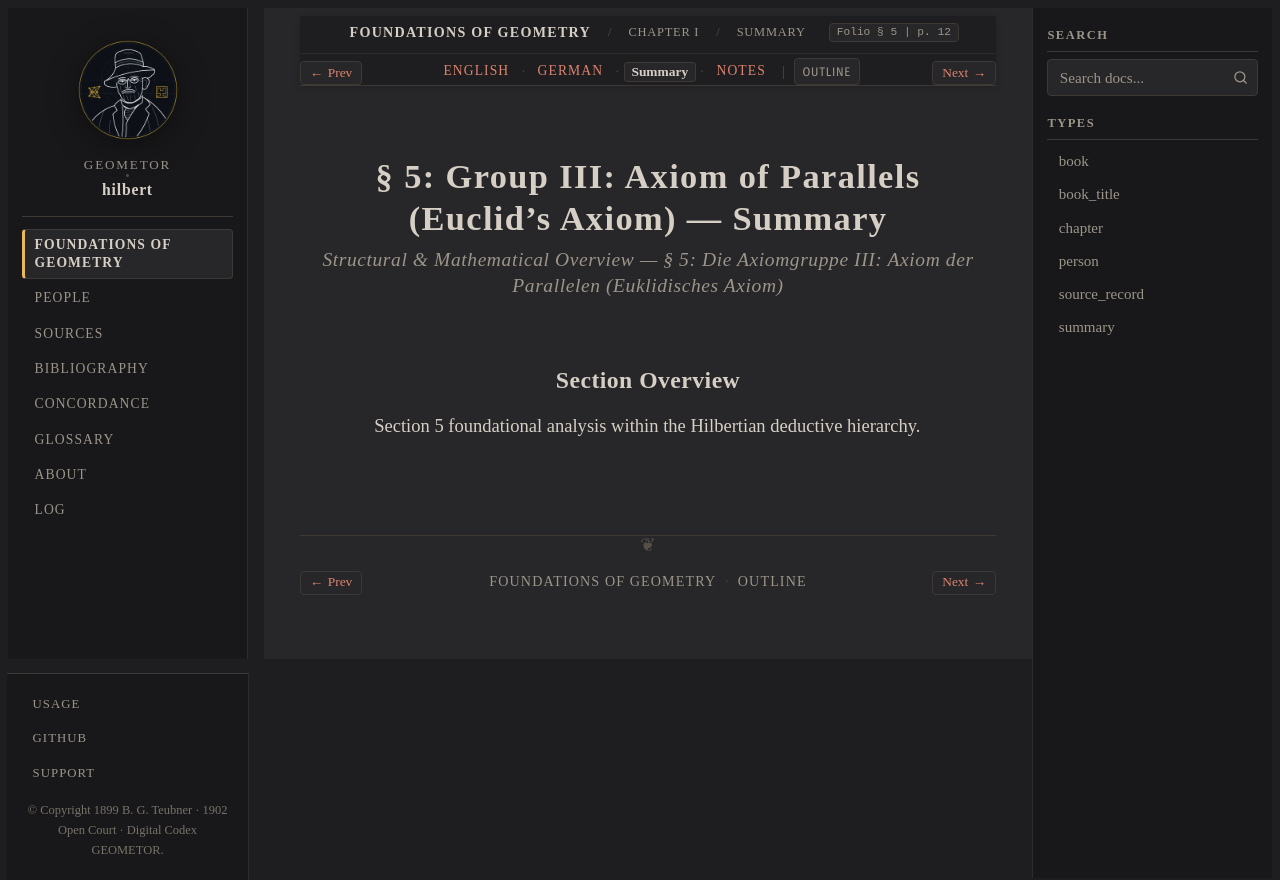

repository: geometor/hilbert · page: grundlagen/chapter_01/sec_05/summary.html · generator: sphinx

:layout: book
:canonical_id: § 5 (Summary)
:breadcrumb_title: Summary
:order: 5
:tracks: English: index | German: de | Summary: summary | Notes: notes

.. _grundlagen-summary-s5:

§ 5: Group III: Axiom of Parallels (Euclid's Axiom) — Summary
=============================================================

.. rubric:: Structural & Mathematical Overview — *§ 5: Die Axiomgruppe III: Axiom der Parallelen (Euklidisches Axiom)*

Section Overview
----------------

Section 5 foundational analysis within the Hilbertian deductive hierarchy.
